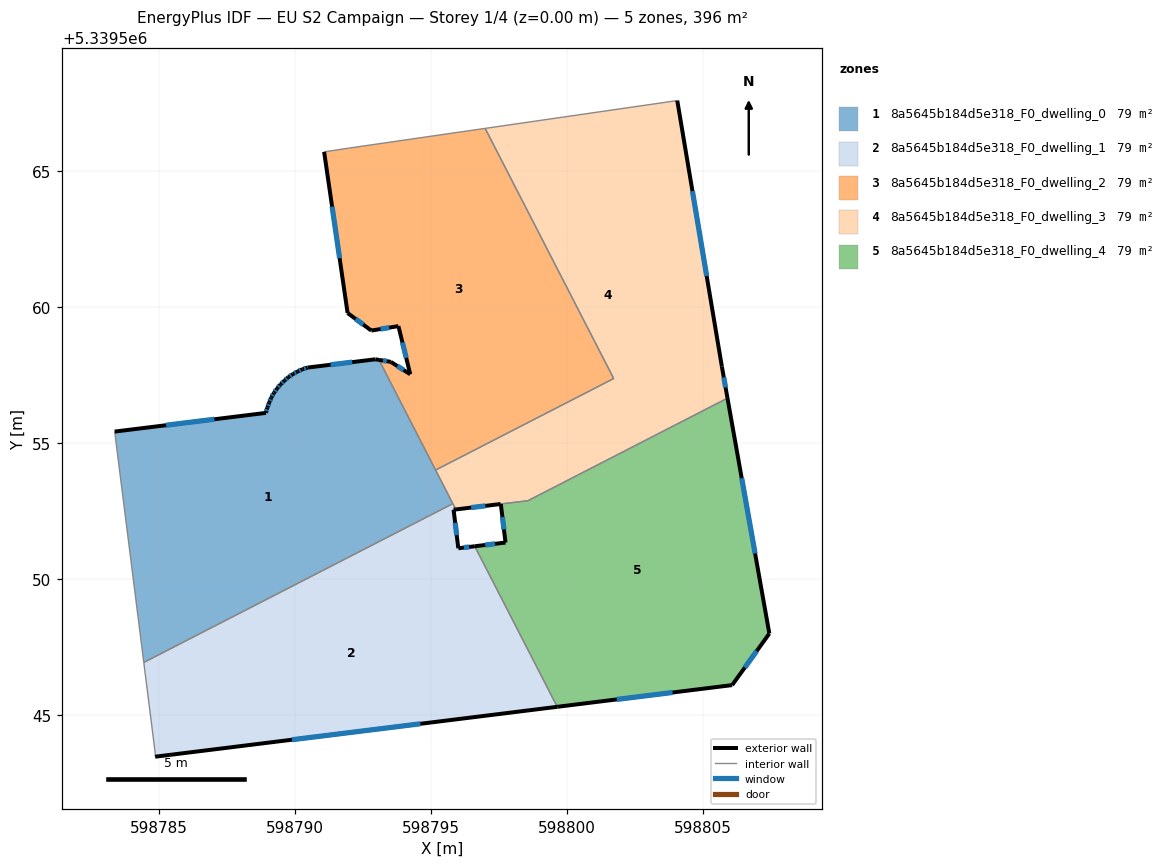
=== STOREY PLAN SPEC (per zone: floor XY polygon, exterior-wall plan segments, windows/doors) ===
zone 1: 8a5645b184d5e318_F0_dwelling_0  (79.1 m²)
  floor: (598793.09, 5339558.06) (598795.80, 5339552.77) (598784.44, 5339546.94) (598783.37, 5339555.42) (598788.93, 5339556.11) (598788.98, 5339556.31) (598789.05, 5339556.49) (598789.13, 5339556.67) (598789.22, 5339556.84) (598789.34, 5339557.01) (598789.47, 5339557.16) (598789.61, 5339557.29) (598789.76, 5339557.42) (598789.92, 5339557.54) (598790.09, 5339557.63) (598790.27, 5339557.71) (598790.46, 5339557.78) (598792.95, 5339558.08)
  exterior wall: (598789.13, 5339556.67) – (598789.05, 5339556.49)  [0.2 m]
    window: (598789.10, 5339556.61) – (598789.08, 5339556.55)  [0.1 m²]
  exterior wall: (598789.22, 5339556.84) – (598789.13, 5339556.67)  [0.2 m]
    window: (598789.19, 5339556.79) – (598789.16, 5339556.73)  [0.1 m²]
  exterior wall: (598789.34, 5339557.01) – (598789.22, 5339556.84)  [0.2 m]
    window: (598789.30, 5339556.95) – (598789.26, 5339556.90)  [0.1 m²]
  exterior wall: (598789.47, 5339557.16) – (598789.34, 5339557.01)  [0.2 m]
    window: (598789.43, 5339557.11) – (598789.39, 5339557.06)  [0.1 m²]
  exterior wall: (598789.61, 5339557.29) – (598789.47, 5339557.16)  [0.2 m]
    window: (598789.56, 5339557.25) – (598789.52, 5339557.20)  [0.1 m²]
  exterior wall: (598789.76, 5339557.42) – (598789.61, 5339557.29)  [0.2 m]
    window: (598789.70, 5339557.38) – (598789.66, 5339557.34)  [0.1 m²]
  exterior wall: (598789.92, 5339557.54) – (598789.76, 5339557.42)  [0.2 m]
    window: (598789.87, 5339557.50) – (598789.81, 5339557.46)  [0.1 m²]
  exterior wall: (598790.09, 5339557.63) – (598789.92, 5339557.54)  [0.2 m]
    window: (598790.03, 5339557.60) – (598789.98, 5339557.57)  [0.1 m²]
  exterior wall: (598790.27, 5339557.71) – (598790.09, 5339557.63)  [0.2 m]
    window: (598790.21, 5339557.68) – (598790.15, 5339557.66)  [0.1 m²]
  exterior wall: (598790.46, 5339557.78) – (598790.27, 5339557.71)  [0.2 m]
    window: (598790.39, 5339557.75) – (598790.33, 5339557.73)  [0.1 m²]
  exterior wall: (598792.95, 5339558.08) – (598790.46, 5339557.78)  [2.5 m]
    window: (598792.10, 5339557.98) – (598791.31, 5339557.88)  [0.8 m²]
  exterior wall: (598793.09, 5339558.06) – (598792.95, 5339558.08)  [0.1 m]
  exterior wall: (598788.93, 5339556.11) – (598783.37, 5339555.42)  [5.6 m]
    window: (598787.04, 5339555.88) – (598785.26, 5339555.66)  [1.7 m²]
  exterior wall: (598788.98, 5339556.31) – (598788.93, 5339556.11)  [0.2 m]
    window: (598788.96, 5339556.24) – (598788.95, 5339556.18)  [0.1 m²]
  exterior wall: (598789.05, 5339556.49) – (598788.98, 5339556.31)  [0.2 m]
    window: (598789.03, 5339556.43) – (598789.01, 5339556.37)  [0.1 m²]
  interior walls: 4
zone 2: 8a5645b184d5e318_F0_dwelling_1  (79.1 m²)
  floor: (598796.61, 5339551.21) (598799.64, 5339545.30) (598784.86, 5339543.47) (598784.87, 5339543.56) (598784.44, 5339546.94) (598795.80, 5339552.77) (598795.91, 5339552.56) (598795.83, 5339552.55) (598796.00, 5339551.13)
  exterior wall: (598796.00, 5339551.13) – (598795.83, 5339552.55)  [1.4 m]
    window: (598795.94, 5339551.62) – (598795.89, 5339552.07)  [0.4 m²]
  exterior wall: (598796.61, 5339551.21) – (598796.00, 5339551.13)  [0.6 m]
    window: (598796.40, 5339551.18) – (598796.21, 5339551.16)  [0.2 m²]
  exterior wall: (598784.86, 5339543.47) – (598799.64, 5339545.30)  [14.9 m]
    window: (598789.89, 5339544.09) – (598794.61, 5339544.68)  [4.6 m²]
  exterior wall: (598795.83, 5339552.55) – (598795.91, 5339552.56)  [0.1 m]
  interior walls: 5
zone 3: 8a5645b184d5e318_F0_dwelling_2  (79.2 m²)
  floor: (598796.99, 5339566.57) (598801.71, 5339557.37) (598795.17, 5339554.01) (598793.09, 5339558.06) (598793.52, 5339557.99) (598794.24, 5339557.53) (598793.80, 5339559.30) (598792.80, 5339559.14) (598791.93, 5339559.78) (598791.07, 5339565.71) (598791.96, 5339565.84)
  exterior wall: (598793.52, 5339557.99) – (598793.09, 5339558.06)  [0.4 m]
    window: (598793.37, 5339558.01) – (598793.23, 5339558.03)  [0.1 m²]
  exterior wall: (598794.24, 5339557.53) – (598793.52, 5339557.99)  [0.8 m]
    window: (598793.99, 5339557.69) – (598793.76, 5339557.83)  [0.3 m²]
  exterior wall: (598793.80, 5339559.30) – (598794.24, 5339557.53)  [1.8 m]
    window: (598793.95, 5339558.70) – (598794.09, 5339558.13)  [0.6 m²]
  exterior wall: (598792.80, 5339559.14) – (598793.80, 5339559.30)  [1.0 m]
    window: (598793.14, 5339559.19) – (598793.46, 5339559.24)  [0.3 m²]
  exterior wall: (598791.93, 5339559.78) – (598792.80, 5339559.14)  [1.1 m]
    window: (598792.23, 5339559.56) – (598792.51, 5339559.36)  [0.3 m²]
  exterior wall: (598791.07, 5339565.71) – (598791.93, 5339559.78)  [6.0 m]
    window: (598791.36, 5339563.69) – (598791.64, 5339561.80)  [1.8 m²]
  interior walls: 5
zone 4: 8a5645b184d5e318_F0_dwelling_3  (79.0 m²)
  floor: (598804.05, 5339567.59) (598805.69, 5339557.81) (598805.90, 5339556.65) (598798.56, 5339552.88) (598795.91, 5339552.56) (598795.17, 5339554.01) (598801.71, 5339557.37) (598796.99, 5339566.57)
  exterior wall: (598795.91, 5339552.56) – (598797.56, 5339552.76)  [1.7 m]
    window: (598796.47, 5339552.63) – (598797.00, 5339552.69)  [0.5 m²]
  exterior wall: (598805.69, 5339557.81) – (598804.05, 5339567.59)  [9.9 m]
    window: (598805.13, 5339561.14) – (598804.61, 5339564.26)  [3.0 m²]
  exterior wall: (598805.90, 5339556.65) – (598805.69, 5339557.81)  [1.2 m]
    window: (598805.83, 5339557.05) – (598805.76, 5339557.42)  [0.4 m²]
  interior walls: 7
zone 5: 8a5645b184d5e318_F0_dwelling_4  (79.4 m²)
  floor: (598805.90, 5339556.65) (598807.44, 5339548.00) (598806.07, 5339546.10) (598799.64, 5339545.30) (598796.61, 5339551.21) (598797.74, 5339551.34) (598797.56, 5339552.76) (598798.56, 5339552.88)
  exterior wall: (598797.74, 5339551.34) – (598796.61, 5339551.21)  [1.1 m]
    window: (598797.35, 5339551.30) – (598796.99, 5339551.25)  [0.3 m²]
  exterior wall: (598797.56, 5339552.76) – (598797.74, 5339551.34)  [1.4 m]
    window: (598797.62, 5339552.28) – (598797.68, 5339551.83)  [0.4 m²]
  exterior wall: (598807.44, 5339548.00) – (598805.90, 5339556.65)  [8.8 m]
    window: (598806.91, 5339550.94) – (598806.42, 5339553.71)  [2.7 m²]
  exterior wall: (598806.07, 5339546.10) – (598807.44, 5339548.00)  [2.3 m]
    window: (598806.53, 5339546.75) – (598806.97, 5339547.35)  [0.7 m²]
  exterior wall: (598799.64, 5339545.30) – (598806.07, 5339546.10)  [6.5 m]
    window: (598801.83, 5339545.58) – (598803.88, 5339545.83)  [2.0 m²]
  interior walls: 3

=== DERIVED (storey summary) ===
Building: EU S2 Campaign
Storey: 1 of 4  (floor level z = 0.00 m)
Storey gross floor area: 395.8 m²
Zones on this storey: 5
  - 8a5645b184d5e318_F0_dwelling_0: floor 79.1 m²; exterior wall 10.6 m (31.9 m²); 14 window(s) 3.2 m²; WWR 10.1%
  - 8a5645b184d5e318_F0_dwelling_1: floor 79.1 m²; exterior wall 17.0 m (51.0 m²); 3 window(s) 5.2 m²; WWR 10.2%
  - 8a5645b184d5e318_F0_dwelling_2: floor 79.2 m²; exterior wall 11.2 m (33.6 m²); 6 window(s) 3.4 m²; WWR 10.2%
  - 8a5645b184d5e318_F0_dwelling_3: floor 79.0 m²; exterior wall 12.8 m (38.3 m²); 3 window(s) 3.9 m²; WWR 10.2%
  - 8a5645b184d5e318_F0_dwelling_4: floor 79.4 m²; exterior wall 20.2 m (60.5 m²); 5 window(s) 6.2 m²; WWR 10.2%
Zone adjacency (shared interzone walls):
  - 8a5645b184d5e318_F0_dwelling_0 ↔ 8a5645b184d5e318_F0_dwelling_1
  - 8a5645b184d5e318_F0_dwelling_0 ↔ 8a5645b184d5e318_F0_dwelling_2
  - 8a5645b184d5e318_F0_dwelling_0 ↔ 8a5645b184d5e318_F0_dwelling_3
  - 8a5645b184d5e318_F0_dwelling_1 ↔ 8a5645b184d5e318_F0_dwelling_3
  - 8a5645b184d5e318_F0_dwelling_1 ↔ 8a5645b184d5e318_F0_dwelling_4
  - 8a5645b184d5e318_F0_dwelling_2 ↔ 8a5645b184d5e318_F0_dwelling_3
  - 8a5645b184d5e318_F0_dwelling_3 ↔ 8a5645b184d5e318_F0_dwelling_4